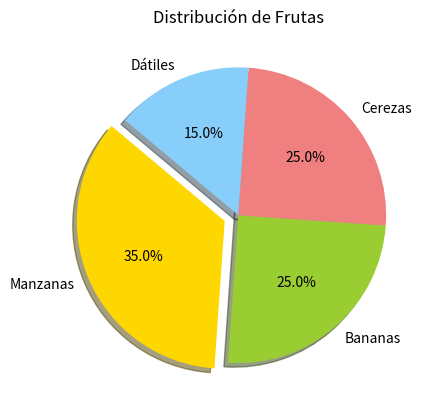
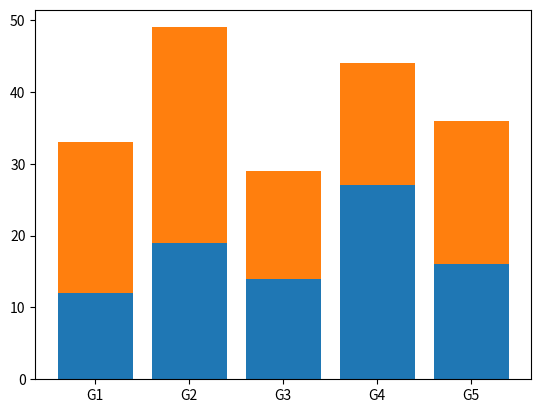

The script that saved these images, in order:
import matplotlib.pyplot as plt
from datetime import datetime

a = "26SEP2019:09:24:50"
b= "2018-01-02"

print(a[0:2])
print(b[0:4])

t = ("N","F")
if "M" in t:
    if "F" in t: print("M-F")
    elif "N" in t : print("M-N")
    else: print("M-M")
elif "F" in t :
    if "N" in t : print("F-N")
    else: print("F-F")
else: print("N-N")




d = {("a","f"):1,("b","f"):2}
ls = [k[0] for k,v in d.items() for i in range(v)]
print(ls)


diferencia = (datetime.strptime("2020-03-20", "%Y-%m-%d")-datetime.strptime("2015-11-02", "%Y-%m-%d")).days
print(diferencia)



labels = ['Manzanas', 'Bananas', 'Cerezas', 'Dátiles']
sizes = [35, 25, 25, 15]
colors = ['gold', 'yellowgreen', 'lightcoral', 'lightskyblue']
explode = (0.1, 0, 0, 0)  # Resalta la primera porción

# Crear el gráfico de torta
plt.pie(sizes, explode=explode, labels=labels, colors=colors, autopct='%1.1f%%', shadow=True, startangle=140)

# Añadir título
plt.title('Distribución de Frutas')

# Mostrar el gráfico
plt.show()


def a():
    c=2
    b=3
    return c,b

f  = list(a())

print(type(f))


# Datos
grupos = ['G1', 'G2', 'G3', 'G4', 'G5']
valores1 = [12, 19, 14, 27, 16]
valores2 = [21, 30, 15, 17, 20]

fig, ax = plt.subplots()

# Gráfico de barras apiladas
ax.bar(grupos, valores1)
ax.bar(grupos, valores2, bottom = valores1)

plt.show() 
 
